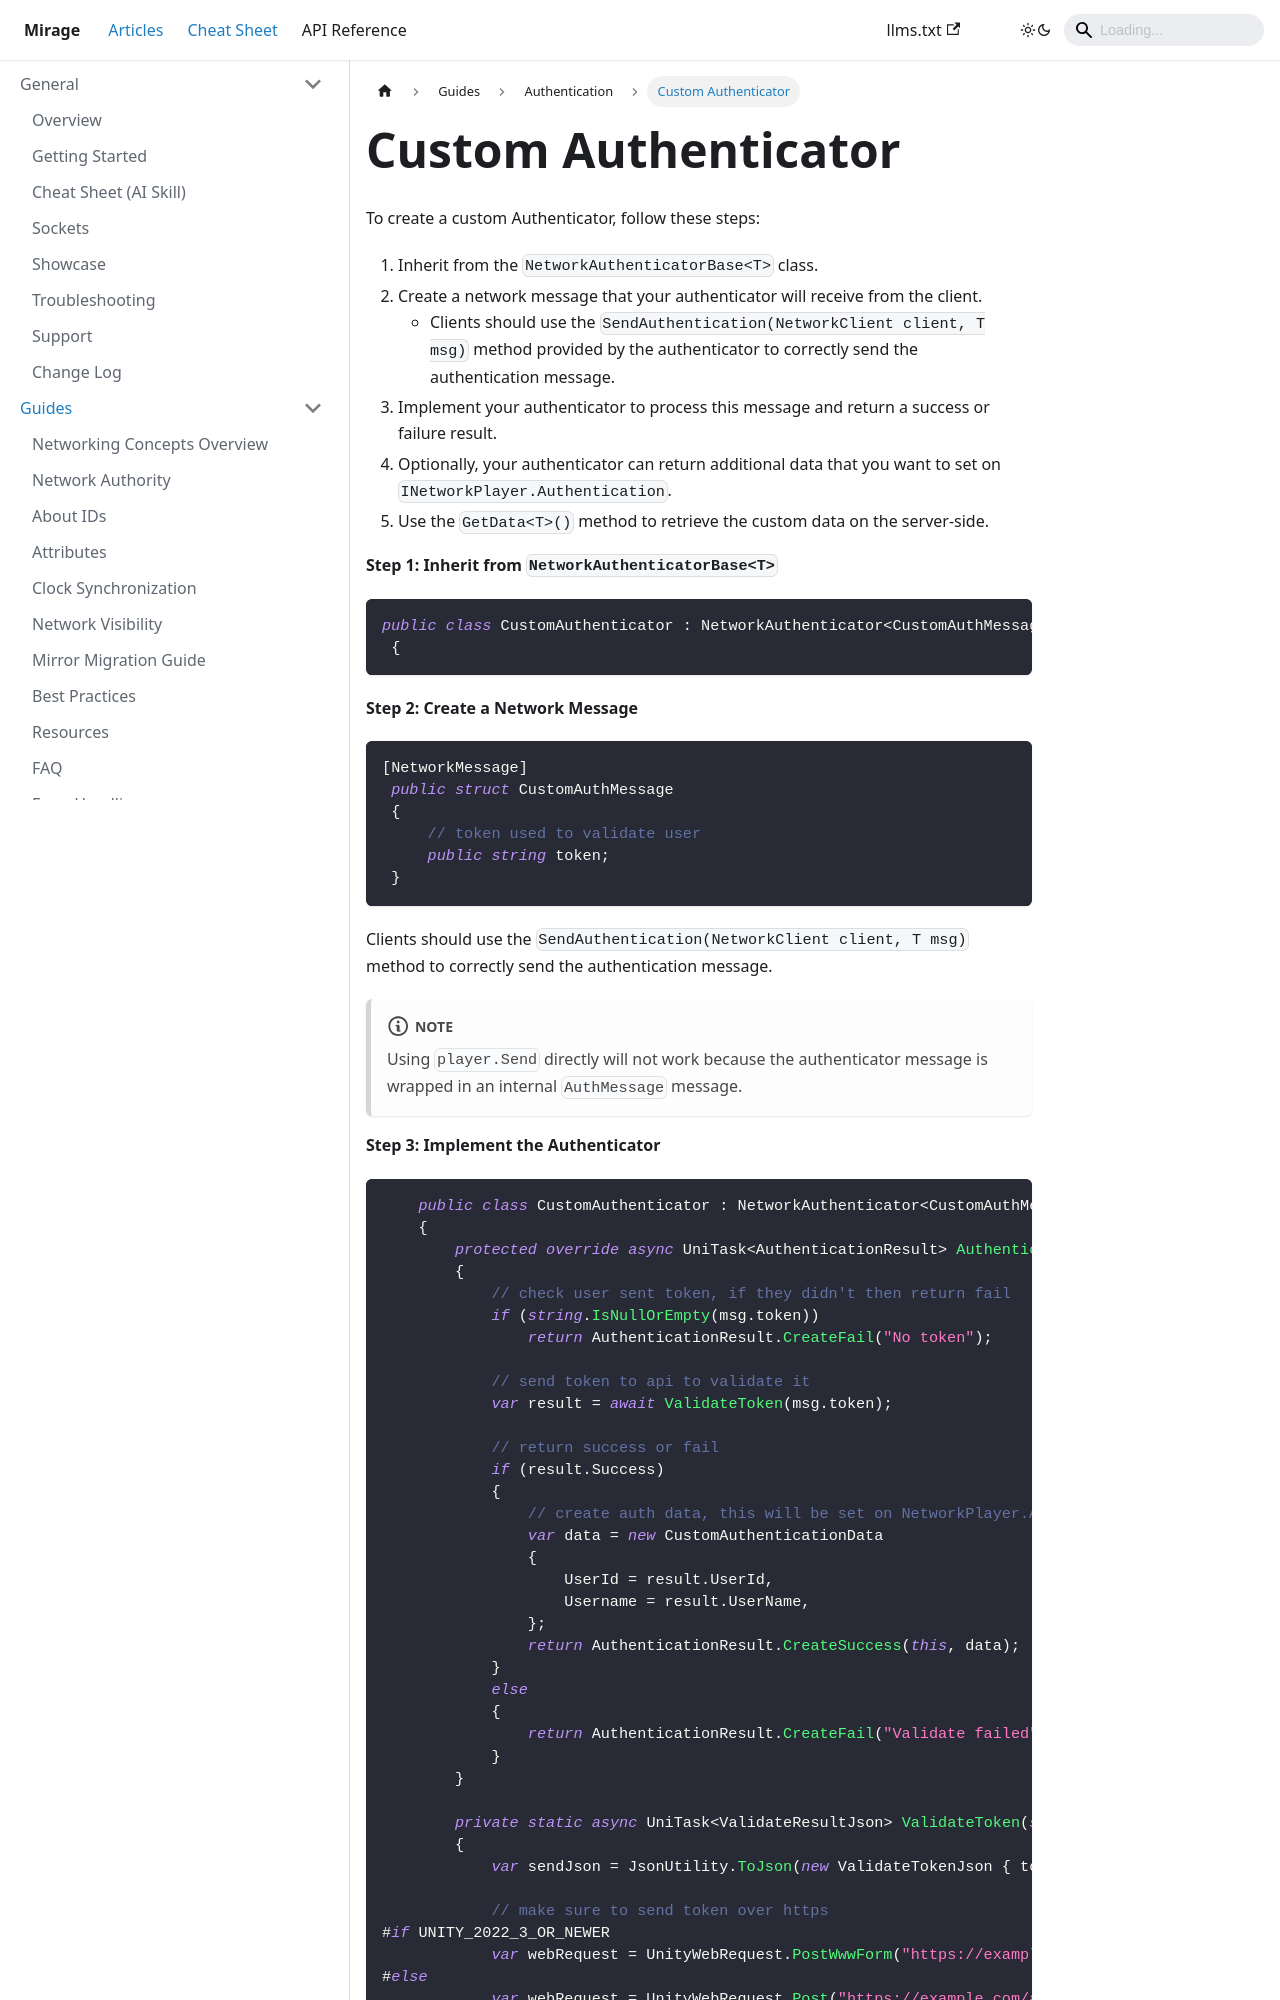

repository: MirageNet/Mirage · page: docs/guides/authentication/custom-authenticator/index.html · generator: docusaurus

---
sidebar_position: 3
---
# Custom Authenticator

To create a custom Authenticator, follow these steps:

1. Inherit from the `NetworkAuthenticatorBase<T>` class.
2. Create a network message that your authenticator will receive from the client.
    - Clients should use the `SendAuthentication(NetworkClient client, T msg)` method provided by the authenticator to correctly send the authentication message.
4. Implement your authenticator to process this message and return a success or failure result.
5. Optionally, your authenticator can return additional data that you want to set on `INetworkPlayer.Authentication`.
6. Use the `GetData<T>()` method to retrieve the custom data on the server-side.


**Step 1: Inherit from `NetworkAuthenticatorBase<T>`**
{{{ Path:'Snippets/Authentication/CustomAuthenticator.cs' Name:'authenticator-def' }}}

**Step 2: Create a Network Message**
{{{ Path:'Snippets/Authentication/CustomAuthenticator.cs' Name:'auth-message' }}}
